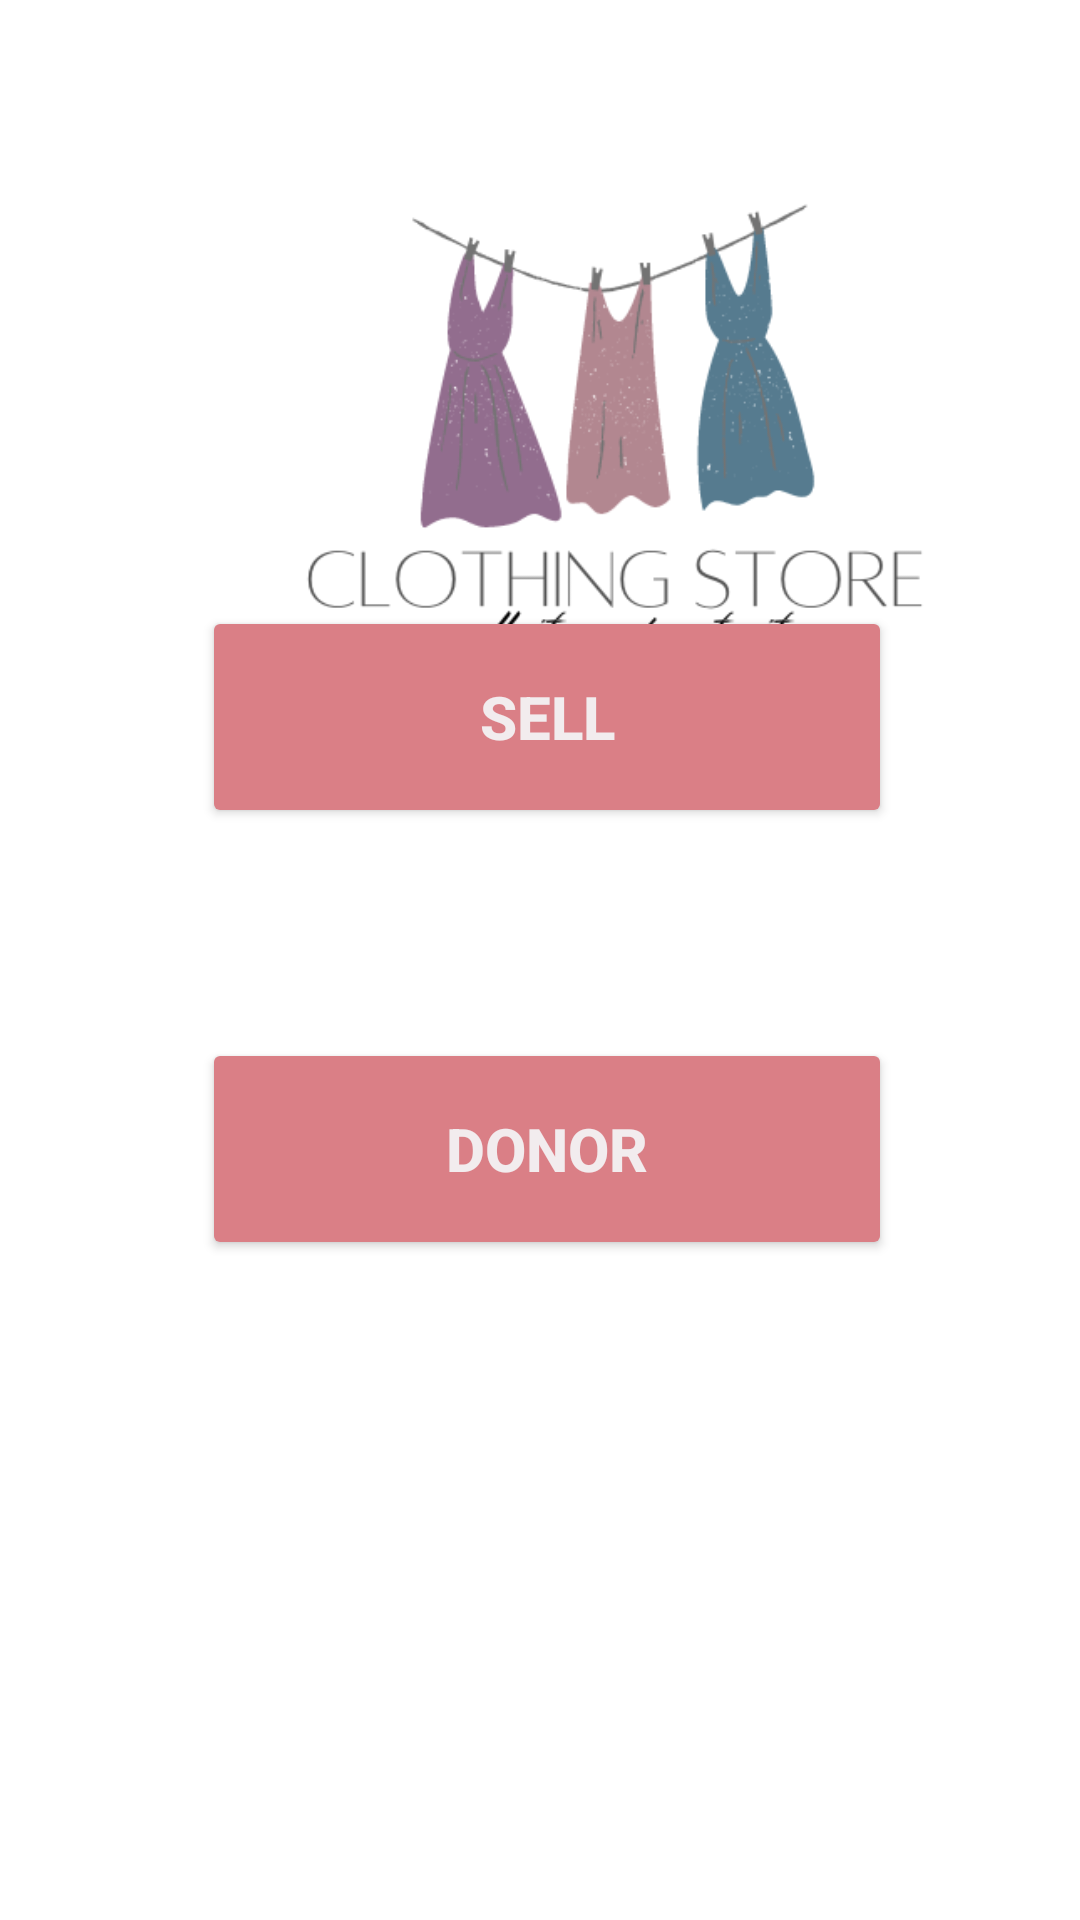

Produce the Android XML layout that renders to this screen, including the resource entries it uses.
<!-- AndroidManifest.xml: application theme Theme.Dono -->
<!-- res/layout/fragment_thefaceoftheappfragment.xml -->
<?xml version="1.0" encoding="utf-8"?>
<FrameLayout xmlns:android="http://schemas.android.com/apk/res/android"
    xmlns:app="http://schemas.android.com/apk/res-auto"
    xmlns:tools="http://schemas.android.com/tools"
    android:layout_width="match_parent"
    android:layout_height="match_parent"
    tools:context=".fragments.thefaceoftheappfragment">

    

    <androidx.constraintlayout.widget.ConstraintLayout
        android:layout_width="match_parent"
        android:layout_height="match_parent"
        android:backgroundTint="@color/ofwhite">


        <Button
            android:id="@+id/benefactorbtn"
            android:layout_width="230dp"
            android:layout_height="74dp"
            android:layout_marginBottom="220dp"
            android:backgroundTint="@color/babypink"
            android:text="Donor"
            android:textColor="@color/ofwhite"
            android:textSize="20sp"
            android:textStyle="bold"
            app:layout_constraintBottom_toBottomOf="parent"
            app:layout_constraintEnd_toEndOf="parent"
            app:layout_constraintHorizontal_bias="0.519"
            app:layout_constraintStart_toStartOf="parent" />

        <Button
            android:id="@+id/btnBuy"
            android:layout_width="230dp"
            android:layout_height="74dp"
            android:layout_marginTop="12dp"
            android:layout_marginBottom="364dp"
            android:backgroundTint="@color/babypink"
            android:text="Sell"
            android:textColor="@color/ofwhite"
            android:textSize="20sp"
            android:textStyle="bold"
            app:layout_constraintBottom_toBottomOf="parent"
            app:layout_constraintEnd_toEndOf="parent"
            app:layout_constraintHorizontal_bias="0.519"
            app:layout_constraintStart_toStartOf="parent"
            app:layout_constraintTop_toBottomOf="@+id/imageView"
            app:layout_constraintVertical_bias="1.0" />

        <ImageView
            android:id="@+id/imageView"
            android:layout_width="410dp"
            android:layout_height="279dp"
            android:src="@drawable/cl"
            tools:layout_editor_absoluteX="0dp"
            tools:layout_editor_absoluteY="-3dp" />
    </androidx.constraintlayout.widget.ConstraintLayout>

</FrameLayout>
<!-- resources referenced by this layout -->
<resources>
  <color name="babypink">#da7f86</color>
  <color name="ofwhite">#f2ecee</color>
  <!-- drawable cl: png bitmap (drawable, 33457 bytes) -->
  <style name="Theme.Dono" parent="Theme.MaterialComponents.DayNight.DarkActionBar">
          
          <item name="colorPrimary">@color/purple_500</item>
          <item name="colorPrimaryVariant">@color/purple_700</item>
          <item name="colorOnPrimary">@color/white</item>
          
          <item name="colorSecondary">@color/teal_200</item>
          <item name="colorSecondaryVariant">@color/teal_700</item>
          <item name="colorOnSecondary">@color/black</item>
          
          <item name="android:statusBarColor">?attr/colorPrimaryVariant</item>
          
      </style>
  <color name="purple_500">#FF6200EE</color>
  <color name="purple_700">#FF3700B3</color>
  <color name="white">#FFFFFFFF</color>
  <color name="teal_200">#FF03DAC5</color>
  <color name="teal_700">#FF018786</color>
  <color name="black">#FF000000</color>
</resources>
